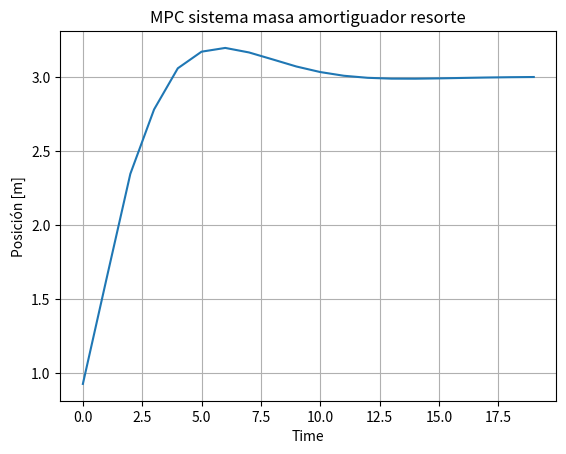

Generate this figure with matplotlib:
import numpy as np
from scipy.linalg import block_diag
import matplotlib.pyplot as plt

""" Variables que se pueden cambiar """

A = np.array([[0,1],[0.5,0.44]])
B= np.array([[0],[0.6]])
C = np.array([[0,1]])

Q = np.diag([0.2])
S = np.diag([0.3])
R = np.diag([0.4])

Hz = 3

""" Fin de variables que se pueden cambiar """


""" Poner todo esto en una función """
A_aug = np.hstack([A,B])
temp1=np.zeros((np.size(B,1),np.size(A,1)))
temp2=np.identity(np.size(B,1))
temp=np.hstack([temp1,temp2])

A_aug = np.vstack([A_aug,temp])
B_aug = np.vstack([B,np.identity(np.size(B,1))])
C_aug = np.hstack([C,np.zeros([np.size(C,0),np.size(B,1)])])

CQC = C_aug.T@Q@C_aug
CSC = C_aug.T@S@C_aug
CQC_arr = [CQC]*(Hz)
CQC_arr[-1]=CSC

QC = Q@C_aug 
SC = S@C_aug
QC_arr = [QC]*(Hz)
QC_arr[-1] = SC

R_arr = [R]*Hz

Qdb = block_diag(*CQC_arr)
Tdb = block_diag(*QC_arr)
Rdb = block_diag(*R_arr)

Cdb = block_diag(*([B_aug]*Hz))

for row in range(1,Hz):
    for column in range(0,Hz):
        if np.array_equal(B_aug.T[0],Cdb[ row*(np.size(B,0)+1): (np.size(B,0)+1)*2*row , column]):
            break
        Cdb[ row*(np.size(B,0)+1): (np.size(B,0)+1)*row+(np.size(B,0)+1) , column] = ( np.linalg.matrix_power(A_aug,row-column)@B_aug ).T 



Adc = np.zeros([np.size(A_aug,0)*Hz,np.size(A_aug,1)])

for row in range(0,Hz):
    Adc[row*np.size(A_aug,0): np.size(A_aug,0)*(row+1) ,:] = np.linalg.matrix_power(A_aug,row+1)

Hdb = Cdb.T@Qdb@Cdb + Rdb

temp  = Adc.T@Qdb@Cdb
temp1 = -Tdb@Cdb

Fdbt = np.vstack([temp,temp1])   
""" Poner todo esto en una función Lo importante es Hdb y Fdbt """

states = np.array([[0,0]])
ref = np.ones((Hz,1))*3
U = np.array([[0]])

sal = np.zeros(20)

for k in range(0,20):

    states_aug_t = np.hstack([states,U]).T

    aux = np.vstack([states_aug_t,ref]).T

    Ft = aux@Fdbt

    du = -np.linalg.inv(Hdb)@Ft.T

    U = U + du[0,0]

    states = A@states.T + B*U 
    Y = C@states
    states = states.T

    sal[k] = Y

plt.plot(sal)
plt.grid()
plt.title("MPC sistema masa amortiguador resorte")
plt.ylabel("Posición [m]")
plt.xlabel("Time")
plt.show()
